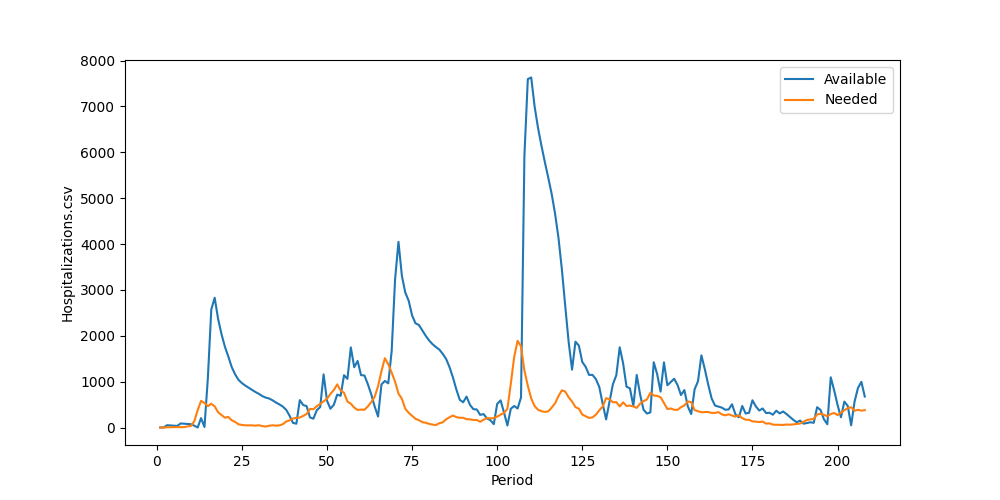

Data behind this chart, as committed beside it:
Period, Inventory, Arrived, Available, Needed, Succeeded, Failed, Lost
1, 0, 0, 0, 0, 0, 0, 0
2, 0, 0, 0, 0, 0, 0, 0
3, 0, 50, 50, 5, 5, 0, 0
4, 45, 0, 45, 6, 6, 0, 0
5, 39, 0, 39, 5, 5, 0, 0
6, 34, 0, 34, 9, 9, 0, 0
7, 25, 63, 88, 6, 6, 0, 0
8, 82, 0, 82, 7, 7, 0, 0
9, 75, 0, 75, 25, 25, 0, 0
10, 50, 22, 72, 32, 32, 0, 0
11, 40, 0, 40, 134, 40, 94, 0
12, 0, 0, 0, 377, 0, 377, 0
13, 0, 205, 205, 581, 205, 376, 0
14, 0, 11, 11, 534, 11, 523, 0
15, 0, 1083, 1083, 465, 465, 0, 0
16, 618, 1955, 2573, 519, 519, 0, 0
17, 2054, 775, 2829, 461, 461, 0, 0
18, 2368, 0, 2368, 332, 332, 0, 0
19, 2036, 0, 2036, 274, 274, 0, 0
20, 1762, 0, 1762, 214, 214, 0, 0
21, 1548, 0, 1548, 230, 230, 0, 0
22, 1318, 0, 1318, 158, 158, 0, 0
23, 1160, 0, 1160, 122, 122, 0, 0
24, 1038, 0, 1038, 70, 70, 0, 0
25, 968, 0, 968, 55, 55, 0, 0
26, 913, 0, 913, 47, 47, 0, 0
27, 866, 0, 866, 46, 46, 0, 0
28, 820, 0, 820, 47, 47, 0, 0
29, 773, 0, 773, 40, 40, 0, 0
30, 733, 0, 733, 49, 49, 0, 0
31, 684, 0, 684, 32, 32, 0, 0
32, 652, 0, 652, 20, 20, 0, 0
33, 632, 0, 632, 39, 39, 0, 0
34, 593, 0, 593, 48, 48, 0, 0
35, 545, 0, 545, 41, 41, 0, 0
36, 504, 0, 504, 47, 47, 0, 0
37, 457, 0, 457, 71, 71, 0, 0
38, 386, 0, 386, 129, 129, 0, 0
39, 257, 0, 257, 156, 156, 0, 0
40, 101, 0, 101, 196, 101, 95, 0
41, 0, 82, 82, 207, 82, 125, 0
42, 0, 597, 597, 218, 218, 0, 0
43, 379, 111, 490, 253, 253, 0, 0
44, 237, 229, 466, 293, 293, 0, 0
45, 173, 47, 220, 405, 220, 185, 0
46, 0, 192, 192, 399, 192, 207, 0
47, 0, 378, 378, 464, 378, 86, 0
48, 0, 446, 446, 514, 446, 68, 0
49, 0, 1158, 1158, 572, 572, 0, 0
50, 586, 0, 586, 625, 586, 39, 0
51, 0, 410, 410, 733, 410, 323, 0
52, 0, 494, 494, 818, 494, 324, 0
53, 0, 717, 717, 940, 717, 223, 0
54, 0, 691, 691, 806, 691, 115, 0
55, 0, 1140, 1140, 757, 757, 0, 0
56, 383, 678, 1061, 565, 565, 0, 0
57, 496, 1250, 1746, 518, 518, 0, 0
58, 1228, 87, 1315, 434, 434, 0, 0
59, 881, 569, 1450, 383, 383, 0, 0
60, 1067, 74, 1141, 391, 391, 0, 0
... 148 more rows
